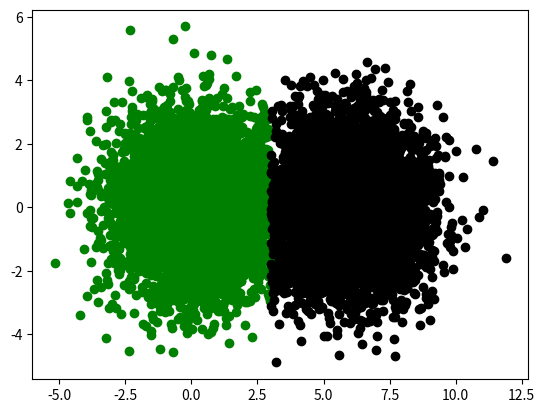

Python code for this plot:
import numpy as np
import matplotlib.pyplot as plt
from scipy.spatial.distance import euclidean

mean = 0
variance = 2
np.random.seed(1)
bulls_eye1 = [0, 0]
bulls_eye2 = [6, 0]
bulls_eyes = [bulls_eye1, bulls_eye2]
x_coordinates, y_coordinates = [], []
for bulls_eye in bulls_eyes:
    for _ in range(5000):
        x = np.random.normal(bulls_eye[0], variance ** 0.5)
        y = np.random.normal(bulls_eye[1], variance ** 0.5)
        x_coordinates.append(x)
        y_coordinates.append(y)


def nearest_bulls_eye(dart):
    distances = [euclidean(dart, bulls_e) for bulls_e in bulls_eyes]
    return np.argmin(distances)
 
darts = [[0,1], [6, 1]]
for dart in darts:
    index = nearest_bulls_eye(dart)


def color_by_cluster(darts):
    nearest_bulls_eyes = [nearest_bulls_eye(dart) for dart in darts]
    for bs_index in range(len(bulls_eyes)):
        selected_darts = [darts[i] for i in range(len(darts))
                          if bs_index == nearest_bulls_eyes[i]]
        x_coordinates, y_coordinates = np.array(selected_darts).T
        plt.scatter(x_coordinates, y_coordinates,
                    color=['g', 'k'][bs_index])
    plt.show()
 
darts = [[x_coordinates[i], y_coordinates[i]]
         for i in range(len(x_coordinates))]
color_by_cluster(darts)